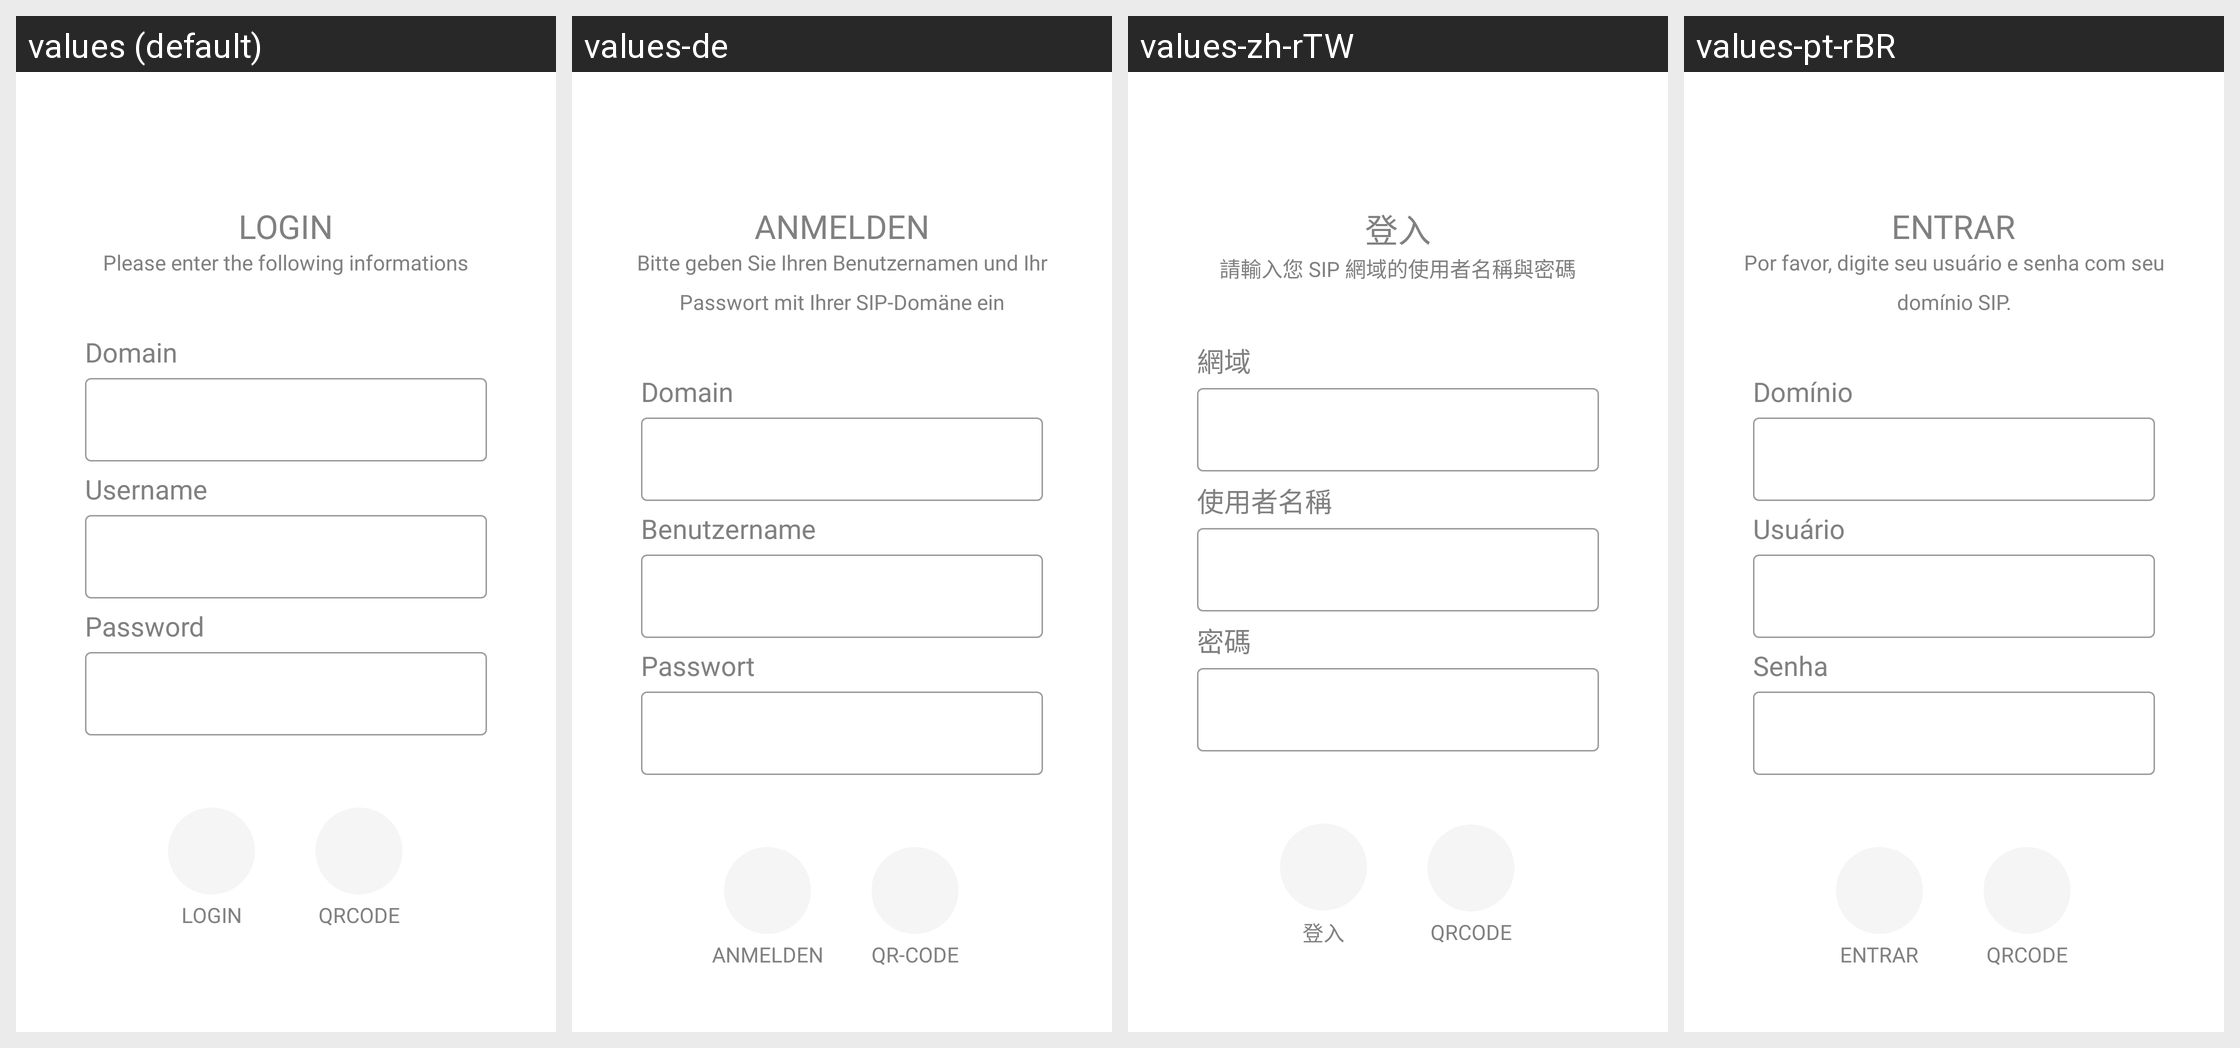

Here is an Android app screen in its default locale and in the app's own translations. Write out the translated-string differences for the strings that appear on this screen.
Android screen res/layout/assistant_login.xml rendered under 4 locales, left to right: values (default), values-de, values-zh-rTW, values-pt-rBR. Device: Nexus 5 (rendered at 1080×1920; each locale shown at half size, 540×960, under a caption strip naming it); theme Theme.MaterialComponents.DayNight.NoActionBar.
Other locales in the repository, not shown: values-ar, values-es, values-fi, values-fr, values-it, values-iw, values-ja, values-ka, values-nl, values-pl, values-ru, values-sr, values-sv, values-tr, values-uk, values-zh-rCN.
Strings drawn on this screen, with the default value and each locale's value (text and hints the layout hard-codes, and strings that could not be matched under every locale, appear in the picture but are not listed):

assistant_login
  values: Login
  values-de: Anmelden
  values-zh-rTW: 登入
  values-pt-rBR: Entrar

assistant_login_desc
  values: Please enter the following informations
  values-de: Bitte geben Sie Ihren Benutzernamen und Ihr Passwort mit Ihrer SIP-Domäne ein
  values-zh-rTW: 請輸入您 SIP 網域的使用者名稱與密碼
  values-pt-rBR: Por favor, digite seu usuário e senha com seu domínio SIP.

domain
  values: Domain
  values-de: Domain
  values-zh-rTW: 網域
  values-pt-rBR: Domínio

username
  values: Username
  values-de: Benutzername
  values-zh-rTW: 使用者名稱
  values-pt-rBR: Usuário

password
  values: Password
  values-de: Passwort
  values-zh-rTW: 密碼
  values-pt-rBR: Senha

assistant_launch_qrcode
  values: QRCode
  values-de: QR-Code
  values-zh-rTW: QRCode
  values-pt-rBR: QRCode  [not translated; the default value is used]
